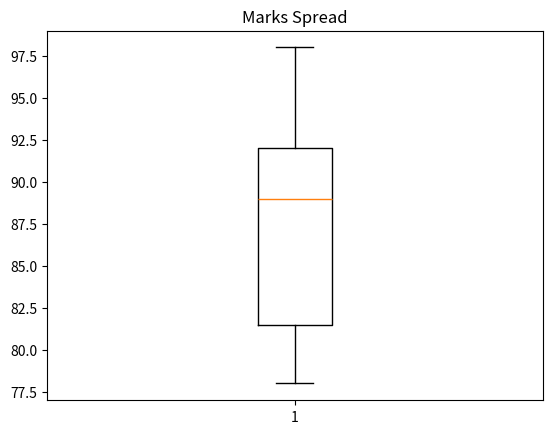

Reproduce this figure in Python.
import pandas as pd
import matplotlib.pyplot as plt
data = {
  "Name":["Aashish","Piyush","Raj","Aayush","Gunjita","Kartikeya","Sneha","Golu","Aditya","Rohit","Priyanshu"],
  "Marks":[85,89,90,91,80,81,95,93,78,82,98],
  "Age":[20,20,19,18,21,18,22,21,20,19,20]
}
df = pd.DataFrame(data)

plt.boxplot(df["Marks"])
plt.title("Marks Spread")
plt.show()

